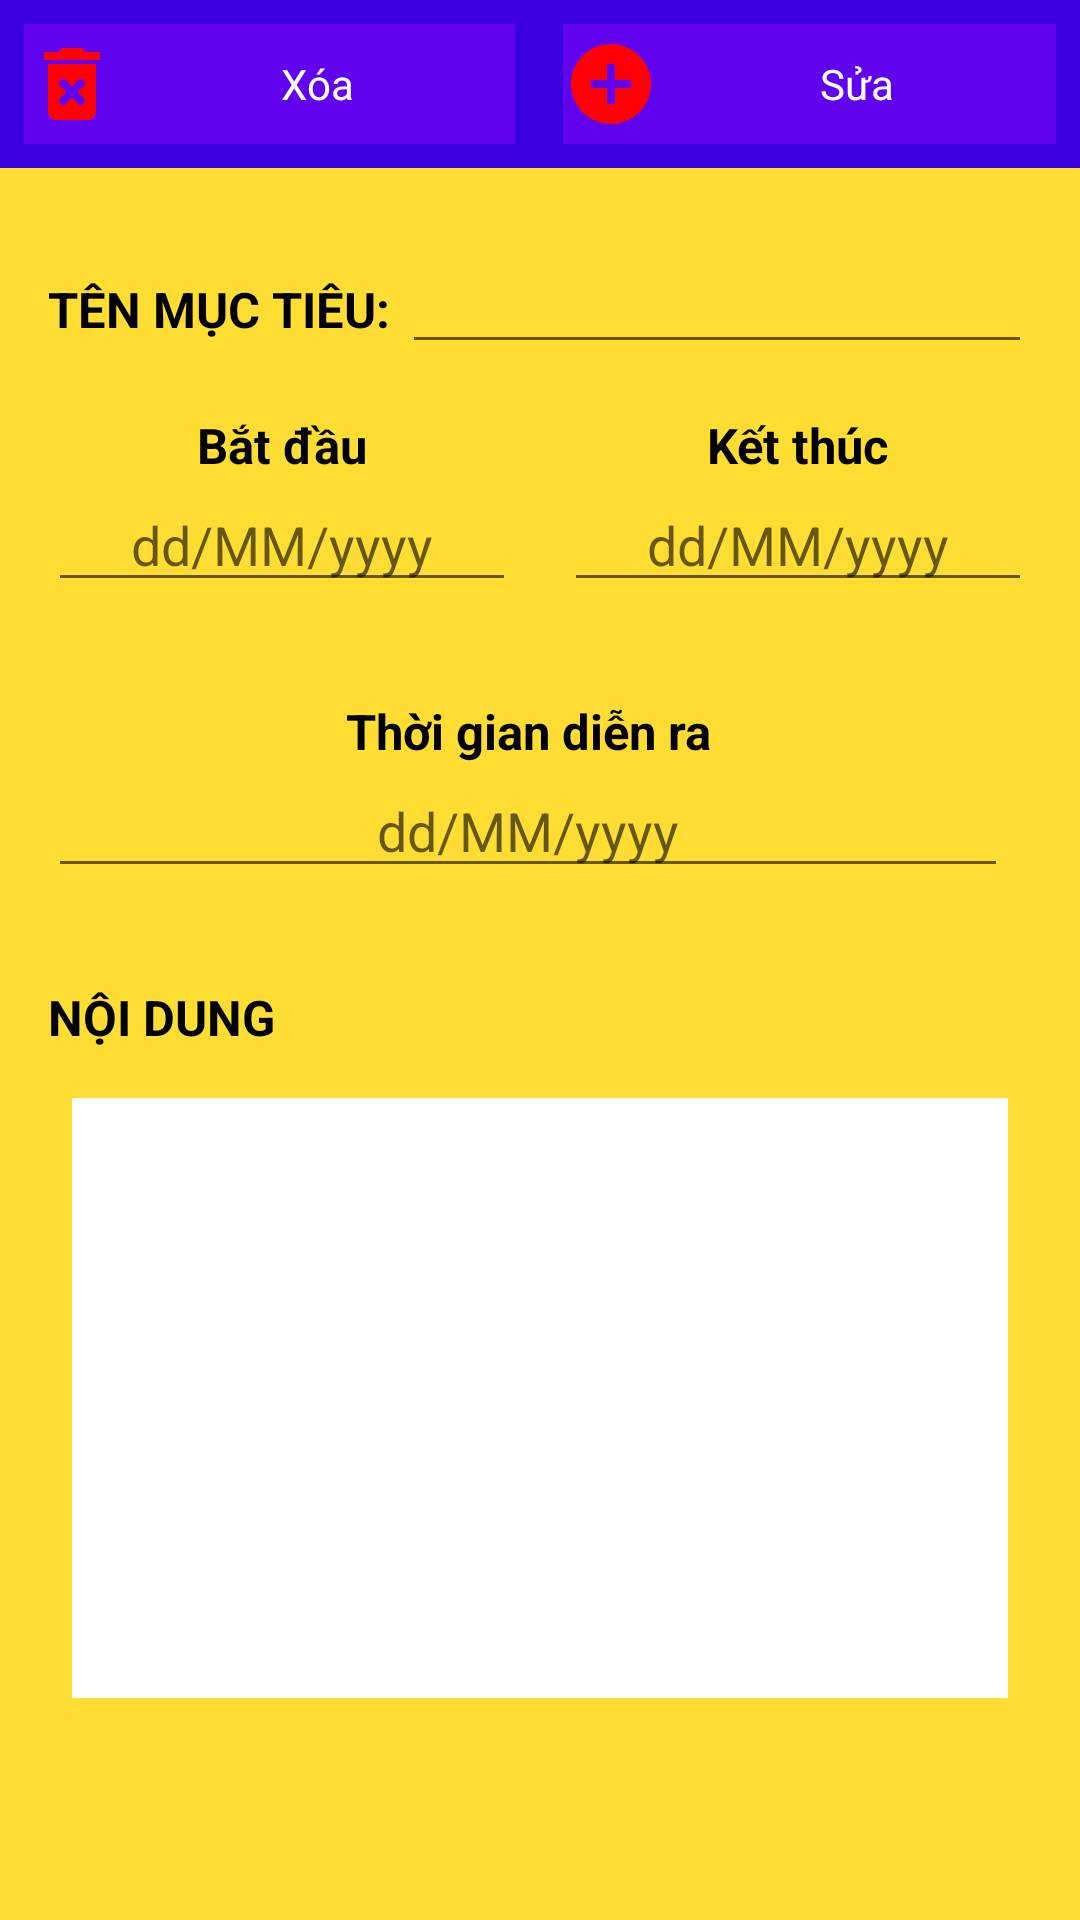

Write the Android layout XML for this screen, with the resource values it uses.
<!-- AndroidManifest.xml: application theme AppTheme -->
<!-- res/layout/dialog_show_mtdl.xml -->
<?xml version="1.0" encoding="utf-8"?>
<androidx.constraintlayout.widget.ConstraintLayout xmlns:android="http://schemas.android.com/apk/res/android"
    xmlns:app="http://schemas.android.com/apk/res-auto"
    xmlns:tools="http://schemas.android.com/tools"
    android:layout_width="match_parent"
    android:layout_height="match_parent"
    android:background="#FFDD33"
    android:orientation="vertical">

    <ScrollView
        android:id="@+id/scrollView3"
        android:layout_width="0dp"
        android:layout_height="wrap_content"
        app:layout_constraintEnd_toEndOf="parent"
        app:layout_constraintStart_toStartOf="parent"
        app:layout_constraintTop_toBottomOf="@+id/linearLayout">

        <LinearLayout
            android:layout_width="match_parent"
            android:layout_height="match_parent"
            android:orientation="vertical">

            <LinearLayout
                android:layout_width="match_parent"
                android:layout_height="wrap_content"
                android:layout_marginTop="24dp"
                android:orientation="horizontal">

                <TextView
                    android:id="@+id/tv_showMTDL_"
                    android:layout_width="wrap_content"
                    android:layout_height="wrap_content"
                    android:layout_marginLeft="16dp"
                    android:text="TÊN MỤC TIÊU: "
                    android:textColor="#000000"
                    android:textSize="8pt"
                    android:textStyle="bold" />

                <EditText
                    android:id="@+id/edt_mtdlShow_title"
                    android:layout_width="match_parent"
                    android:layout_height="wrap_content"
                    android:layout_marginRight="16dp"
                    android:gravity="center"
                    android:textColor="#000000" />
            </LinearLayout>

            <LinearLayout
                android:id="@+id/ln_mtdlShow_MT"
                android:layout_width="match_parent"
                android:layout_height="wrap_content"
                android:layout_margin="16dp"
                android:orientation="horizontal">

                <LinearLayout
                    android:layout_width="wrap_content"
                    android:layout_height="wrap_content"
                    android:layout_marginRight="8dp"
                    android:layout_weight="1"
                    android:orientation="vertical">

                    <TextView
                        android:id="@+id/tvS_mtdl"
                        android:layout_width="match_parent"
                        android:layout_height="wrap_content"
                        android:gravity="center"
                        android:text="Bắt đầu"
                        android:textColor="#000000"
                        android:textSize="8pt"
                        android:textStyle="bold" />

                    <EditText
                        android:id="@+id/edt_mtdlShow_startMT"
                        android:layout_width="match_parent"
                        android:layout_height="wrap_content"
                        android:gravity="center"
                        android:hint="dd/MM/yyyy"
                        android:textColor="#000000" />
                </LinearLayout>


                <LinearLayout
                    android:layout_width="wrap_content"
                    android:layout_height="wrap_content"
                    android:layout_marginLeft="8dp"
                    android:layout_weight="1"
                    android:orientation="vertical">

                    <TextView
                        android:id="@+id/tvE_mtdl"
                        android:layout_width="match_parent"
                        android:layout_height="wrap_content"
                        android:gravity="center"
                        android:text="Kết thúc"
                        android:textColor="#000000"
                        android:textSize="8pt"
                        android:textStyle="bold" />

                    <EditText
                        android:id="@+id/edt_mtdlShow_endMT"
                        android:layout_width="match_parent"
                        android:layout_height="wrap_content"
                        android:gravity="center"
                        android:hint="dd/MM/yyyy"
                        android:textColor="#000000" />
                </LinearLayout>
            </LinearLayout>

            <LinearLayout
                android:id="@+id/ln_mtdlShow_DL"
                android:layout_width="match_parent"
                android:layout_height="wrap_content"
                android:layout_margin="16dp"
                android:orientation="horizontal">

                <LinearLayout
                    android:layout_width="wrap_content"
                    android:layout_height="wrap_content"
                    android:layout_marginRight="8dp"
                    android:layout_weight="1"
                    android:orientation="vertical">

                    <TextView
                        android:id="@+id/tvTGDR_mtdl"
                        android:layout_width="match_parent"
                        android:layout_height="wrap_content"
                        android:gravity="center"
                        android:text="Thời gian diễn ra"
                        android:textColor="#000000"
                        android:textSize="8pt"
                        android:textStyle="bold" />

                    <EditText
                        android:id="@+id/edt_mtdlShow_startDL"
                        android:layout_width="match_parent"
                        android:layout_height="wrap_content"
                        android:gravity="center"
                        android:hint="dd/MM/yyyy"
                        android:textColor="#000000" />
                </LinearLayout>
            </LinearLayout>

            <LinearLayout
                android:layout_width="match_parent"
                android:layout_height="wrap_content"
                android:layout_marginLeft="16dp"
                android:layout_marginRight="16dp"
                android:orientation="horizontal"
                android:visibility="gone">


                <TextView
                    android:layout_width="wrap_content"
                    android:layout_height="wrap_content"
                    android:text="THÔNG BÁO TIẾN ĐỘ"
                    android:textColor="#000000"
                    android:textSize="8pt"
                    android:textStyle="bold" />
            </LinearLayout>

            <LinearLayout
                android:layout_width="match_parent"
                android:layout_height="wrap_content"
                android:layout_margin="16dp"
                android:orientation="horizontal">

                <TextView
                    android:layout_width="wrap_content"
                    android:layout_height="match_parent"
                    android:layout_weight="1"
                    android:gravity="center_vertical"
                    android:text="NỘI DUNG"
                    android:textColor="#000000"
                    android:textSize="8pt"
                    android:textStyle="bold" />
            </LinearLayout>


            <EditText
                android:id="@+id/edt_mtdl_contentShow"
                android:layout_width="match_parent"
                android:layout_height="match_parent"
                android:layout_marginStart="24dp"
                android:layout_marginLeft="24dp"
                android:layout_marginEnd="24dp"
                android:layout_marginRight="24dp"
                android:layout_marginBottom="8dp"
                android:background="#FFFFFF"
                android:gravity="top"
                android:minHeight="200dp"
                android:padding="8dp"
                android:textColor="#000000" />

        </LinearLayout>
    </ScrollView>

    <LinearLayout
        android:id="@+id/linearLayout"
        android:layout_width="0dp"
        android:layout_height="wrap_content"
        android:layout_gravity="bottom"
        android:background="#3C00E0"
        android:gravity="right"
        android:minHeight="?attr/actionBarSize"
        android:orientation="horizontal"
        android:theme="?attr/actionBarTheme"
        app:layout_constraintEnd_toEndOf="parent"
        app:layout_constraintStart_toStartOf="parent"
        app:layout_constraintTop_toTopOf="parent">

        <LinearLayout
            android:id="@+id/ln_mtdlShow_del"
            android:layout_width="wrap_content"
            android:layout_height="wrap_content"
            android:layout_margin="8dp"
            android:layout_weight="1"
            android:background="#6002EE"
            android:orientation="horizontal">

            <ImageView
                android:layout_width="32dp"
                android:layout_height="40dp"
                android:layout_gravity="center"
                android:src="@drawable/ic_delete_forever_black_24dp" />

            <TextView
                android:layout_width="match_parent"
                android:layout_height="match_parent"
                android:gravity="center"
                android:text="Xóa"
                android:textColor="#fff" />
        </LinearLayout>

        <LinearLayout
            android:id="@+id/ln_mtdlShow_update"
            android:layout_width="wrap_content"
            android:layout_height="match_parent"
            android:layout_margin="8dp"
            android:layout_weight="1"
            android:background="#6002EE"
            android:orientation="horizontal">

            <ImageView
                android:layout_width="32dp"
                android:layout_height="40dp"
                android:layout_gravity="center"

                android:src="@drawable/ic_add_circle_black_24dp" />

            <TextView
                android:layout_width="match_parent"
                android:layout_height="match_parent"
                android:gravity="center"
                android:text="Sửa"
                android:textColor="#fff" />
        </LinearLayout>
    </LinearLayout>

</androidx.constraintlayout.widget.ConstraintLayout>
<!-- resources referenced by this layout -->
<resources>
  <!-- drawable ic_add_circle_black_24dp (drawable) -->
  <vector android:height="24dp" android:tint="#FF0007"
      android:viewportHeight="24.0" android:viewportWidth="24.0"
      android:width="24dp" xmlns:android="http://schemas.android.com/apk/res/android">
      <path android:fillColor="#FF000000" android:pathData="M12,2C6.48,2 2,6.48 2,12s4.48,10 10,10 10,-4.48 10,-10S17.52,2 12,2zM17,13h-4v4h-2v-4L7,13v-2h4L11,7h2v4h4v2z"/>
  </vector>
  <!-- drawable ic_delete_forever_black_24dp (drawable) -->
  <vector android:height="24dp" android:tint="#FF0007"
      android:viewportHeight="24.0" android:viewportWidth="24.0"
      android:width="24dp" xmlns:android="http://schemas.android.com/apk/res/android">
      <path android:fillColor="#FF000000" android:pathData="M6,19c0,1.1 0.9,2 2,2h8c1.1,0 2,-0.9 2,-2L18,7L6,7v12zM8.46,11.88l1.41,-1.41L12,12.59l2.12,-2.12 1.41,1.41L13.41,14l2.12,2.12 -1.41,1.41L12,15.41l-2.12,2.12 -1.41,-1.41L10.59,14l-2.13,-2.12zM15.5,4l-1,-1h-5l-1,1L5,4v2h14L19,4z"/>
  </vector>
  <style name="AppTheme" parent="Theme.AppCompat.Light.NoActionBar">
          
          <item name="colorPrimary">#6200ee</item>
          <item name="colorPrimaryDark">#3700b3</item>
          <item name="colorAccent">@color/colorAccent</item>
      </style>
  <!-- not gathered from this repository: default colours our renderer supplied (Android Studio template values) -->
  <color name="colorAccent">#FF03DAC5</color>
</resources>
